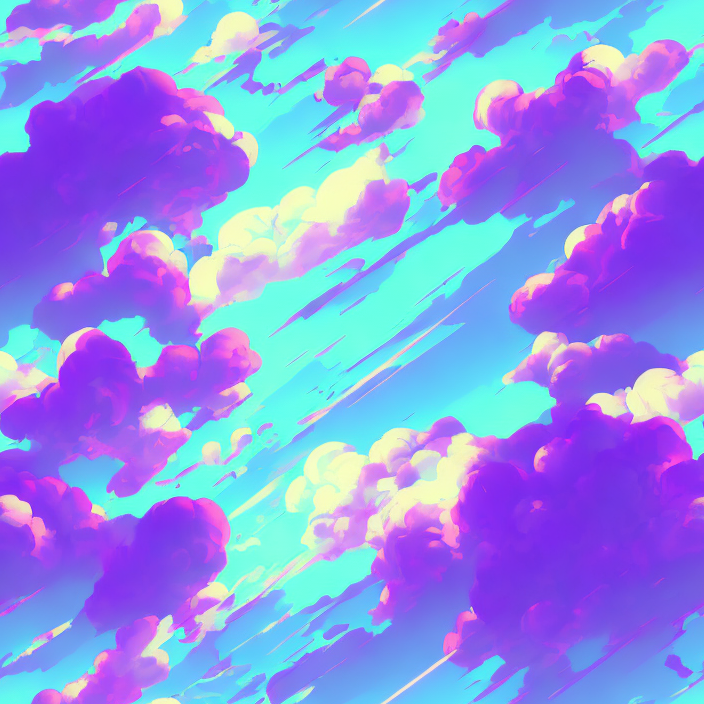
Generation parameters embedded in this image by AUTOMATIC1111 Stable Diffusion web UI or a fork of it (Forge, ...) (PNG 'parameters' text chunk):
desktop wallpaper, vaporwave, pastel, videogame, concept art
Steps: 50, Sampler: PLMS, CFG scale: 12, Seed: 891075857, Size: 704x704, Model hash: a2a802b2, Batch size: 5, Batch pos: 4